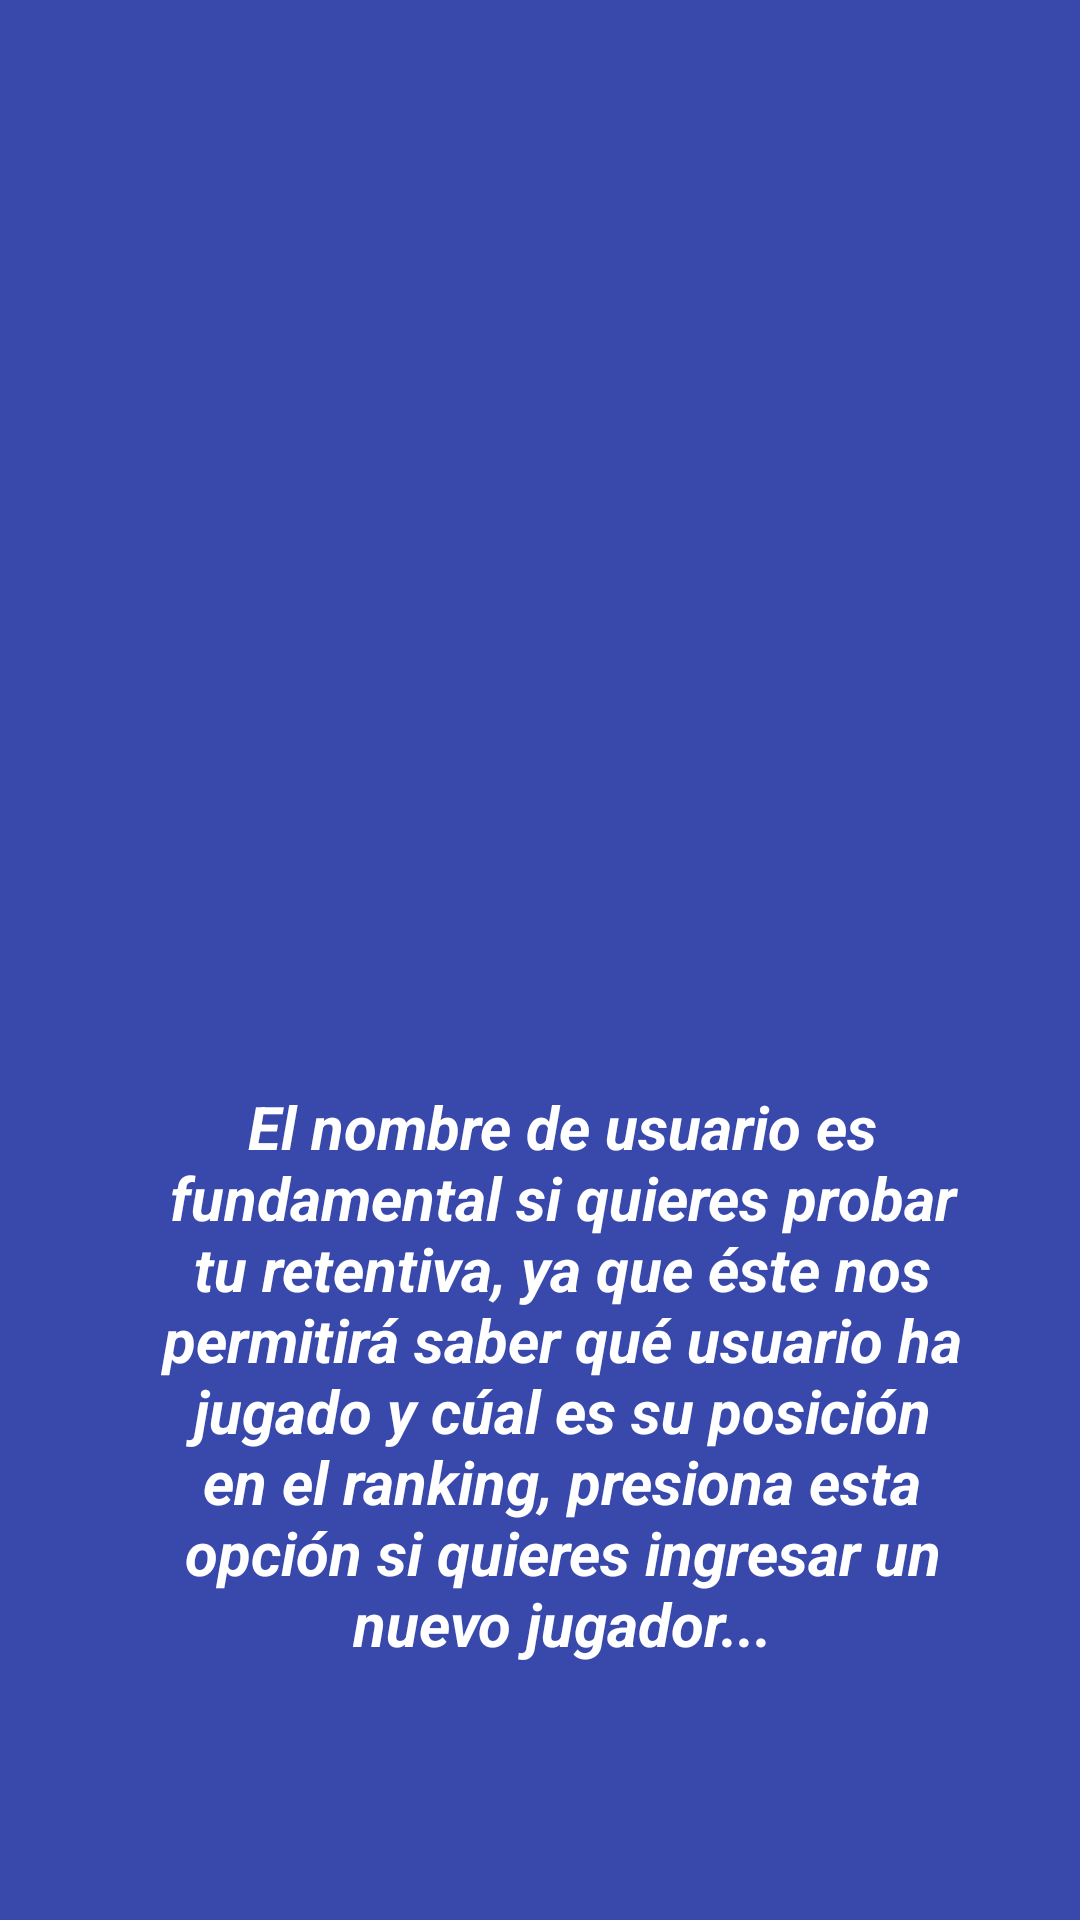

Here is an Android app screen rendered from its layout file. Give the layout XML and the strings, colors and styles it references.
<!-- AndroidManifest.xml: application theme AppTheme -->
<!-- res/layout/fragment_instruccion_nick_name.xml -->
<?xml version="1.0" encoding="utf-8"?>
<RelativeLayout xmlns:android="http://schemas.android.com/apk/res/android"
    xmlns:tools="http://schemas.android.com/tools"
    android:layout_width="match_parent"
    android:layout_height="match_parent"
    android:background="#3949AB"
    tools:context=".InstruccionNickNameFragment">
    <ImageView
        android:layout_width="175dp"
        android:layout_height="167dp"
        android:layout_alignParentStart="true"
        android:layout_alignParentLeft="true"
        android:layout_alignParentTop="true"
        android:layout_alignParentEnd="true"
        android:layout_alignParentRight="true"
        android:layout_alignParentBottom="true"
        android:layout_marginStart="114dp"
        android:layout_marginLeft="114dp"
        android:layout_marginTop="67dp"
        android:layout_marginEnd="95dp"
        android:layout_marginRight="95dp"
        android:layout_marginBottom="277dp"
        android:src="@drawable/ic_person_pin_black_24dp" />

    <TextView
        android:layout_width="wrap_content"
        android:layout_height="207dp"
        android:layout_alignParentStart="true"
        android:layout_alignParentLeft="true"
        android:layout_alignParentEnd="true"
        android:layout_alignParentRight="true"
        android:layout_alignParentBottom="true"
        android:layout_marginStart="50dp"
        android:layout_marginLeft="50dp"
        android:layout_marginEnd="35dp"
        android:textStyle="bold|italic"
        android:layout_marginRight="35dp"
        android:layout_marginBottom="71dp"
        android:text="@string/texto_instruccion_user"
        android:textAlignment="center"
        android:textColor="@android:color/white"
        android:textSize="20sp" />
</RelativeLayout>
<!-- resources referenced by this layout -->
<resources>
  <string name="texto_instruccion_user">
          El nombre de usuario es fundamental si quieres probar tu retentiva, ya que éste nos permitirá saber qué usuario ha jugado y cúal es su posición en el ranking, presiona esta opción si quieres ingresar un nuevo jugador...
      </string>
  <style name="AppTheme" parent="Theme.AppCompat.Light.DarkActionBar">
          
          <item name="colorPrimary">@color/colorPrimary</item>
          <item name="colorPrimaryDark">@color/colorPrimaryDark</item>
          <item name="colorAccent">@color/colorAccent</item>
      </style>
  <color name="colorPrimary">#008577</color>
  <color name="colorPrimaryDark">#1E88E5</color>
  <color name="colorAccent">#D81B60</color>
</resources>
